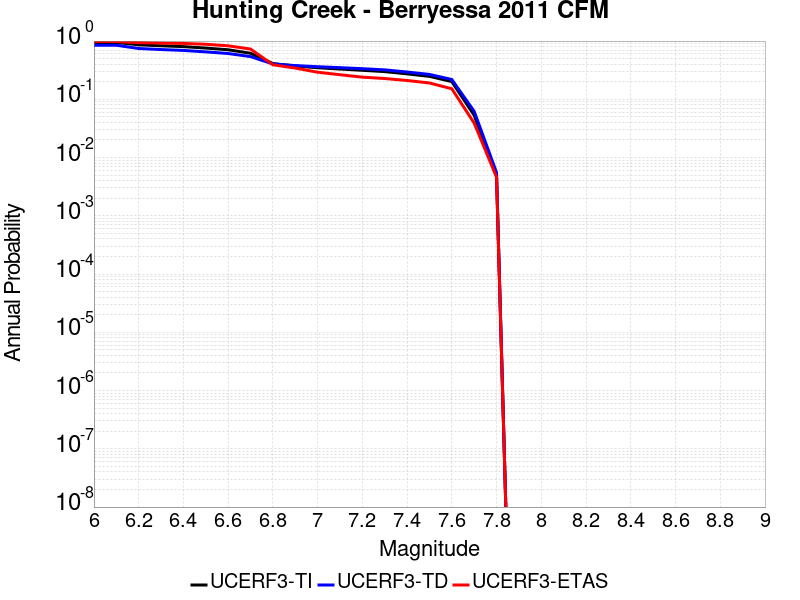

The file beside this chart, header and first rows:
Magnitude, UCERF3-TI Prob, UCERF3-TD Prob, UCERF3-ETAS Prob
6.0, 0.9472, 0.8494, 0.9908
6.1, 0.9467, 0.8486, 0.9828
6.2, 0.8622, 0.7451, 0.9391
6.3, 0.8298, 0.7155, 0.9218
6.4, 0.8025, 0.6908, 0.9103
6.5, 0.7579, 0.6521, 0.8816
6.6, 0.7089, 0.6114, 0.8287
6.7, 0.6179, 0.5417, 0.7299
6.8, 0.411, 0.4041, 0.392
6.9, 0.3726, 0.3794, 0.3437
7.0, 0.3484, 0.3631, 0.292
7.1, 0.331, 0.3496, 0.2644
7.2, 0.3149, 0.3354, 0.2402
7.3, 0.299, 0.3202, 0.2276
7.4, 0.2736, 0.2941, 0.2103
7.5, 0.2478, 0.2676, 0.1908
7.6, 0.2015, 0.2189, 0.1517
7.7, 0.0533, 0.06214, 0.03908
7.8, 0.004796, 0.005518, 0.004598
